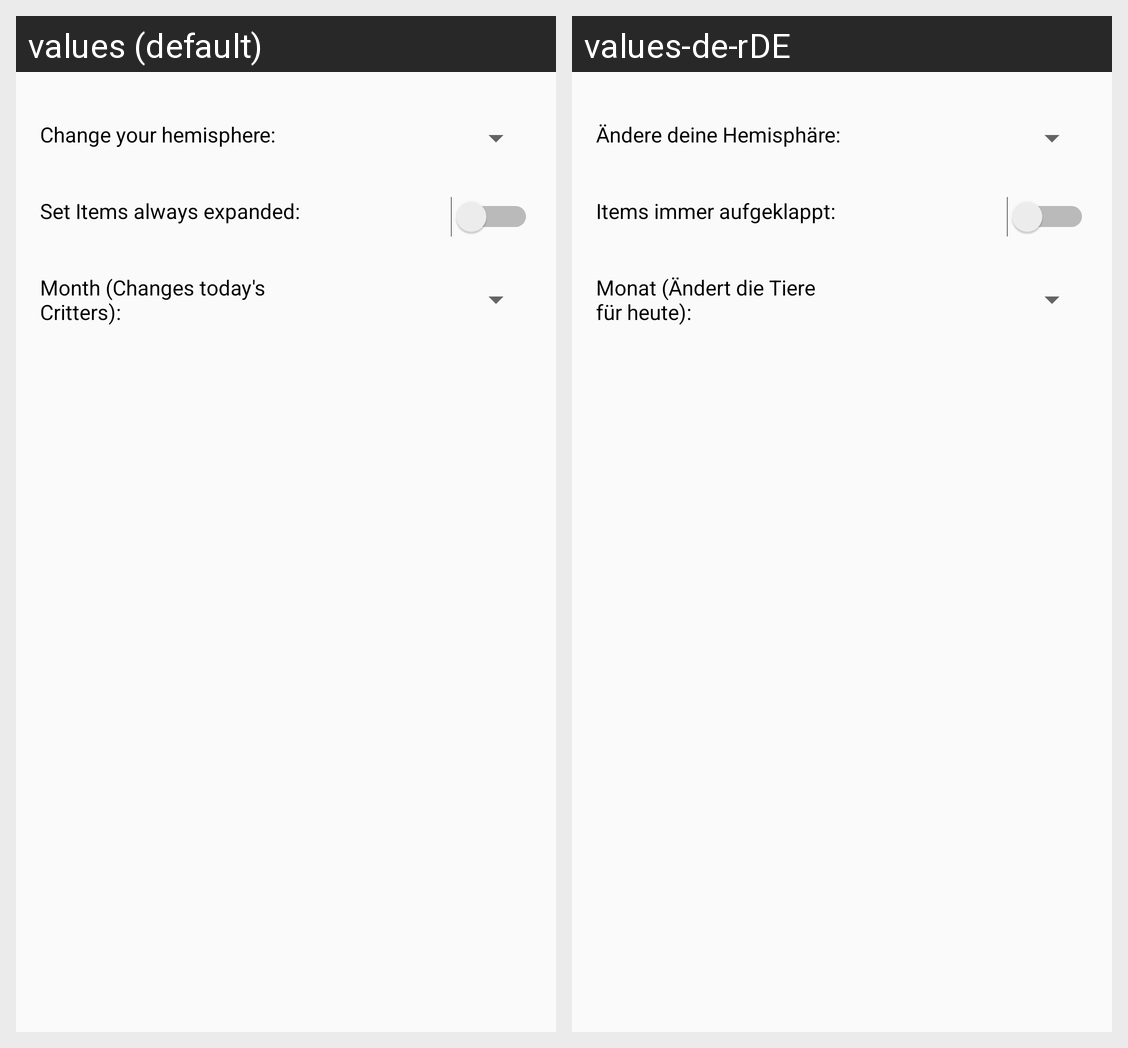

For this localized Android screen grid, give each drawn string resource with its value in every locale shown.
Android screen res/layout/activity_settings.xml rendered under 2 locales, left to right: values (default), values-de-rDE. Device: Nexus 5 (rendered at 1080×1920; each locale shown at half size, 540×960, under a caption strip naming it); theme SettingTheme.
Strings drawn on this screen, with the default value and each locale's value (text and hints the layout hard-codes, and strings that could not be matched under every locale, appear in the picture but are not listed):

settings_hemisphere_title
  values: Change your hemisphere:
  values-de-rDE: Ändere deine Hemisphäre:

settings_always_expand
  values: Set Items always expanded:
  values-de-rDE: Items immer aufgeklappt:

settings_month_title
  values: Month (Changes today's Critters):
  values-de-rDE: Monat (Ändert die Tiere für heute):
